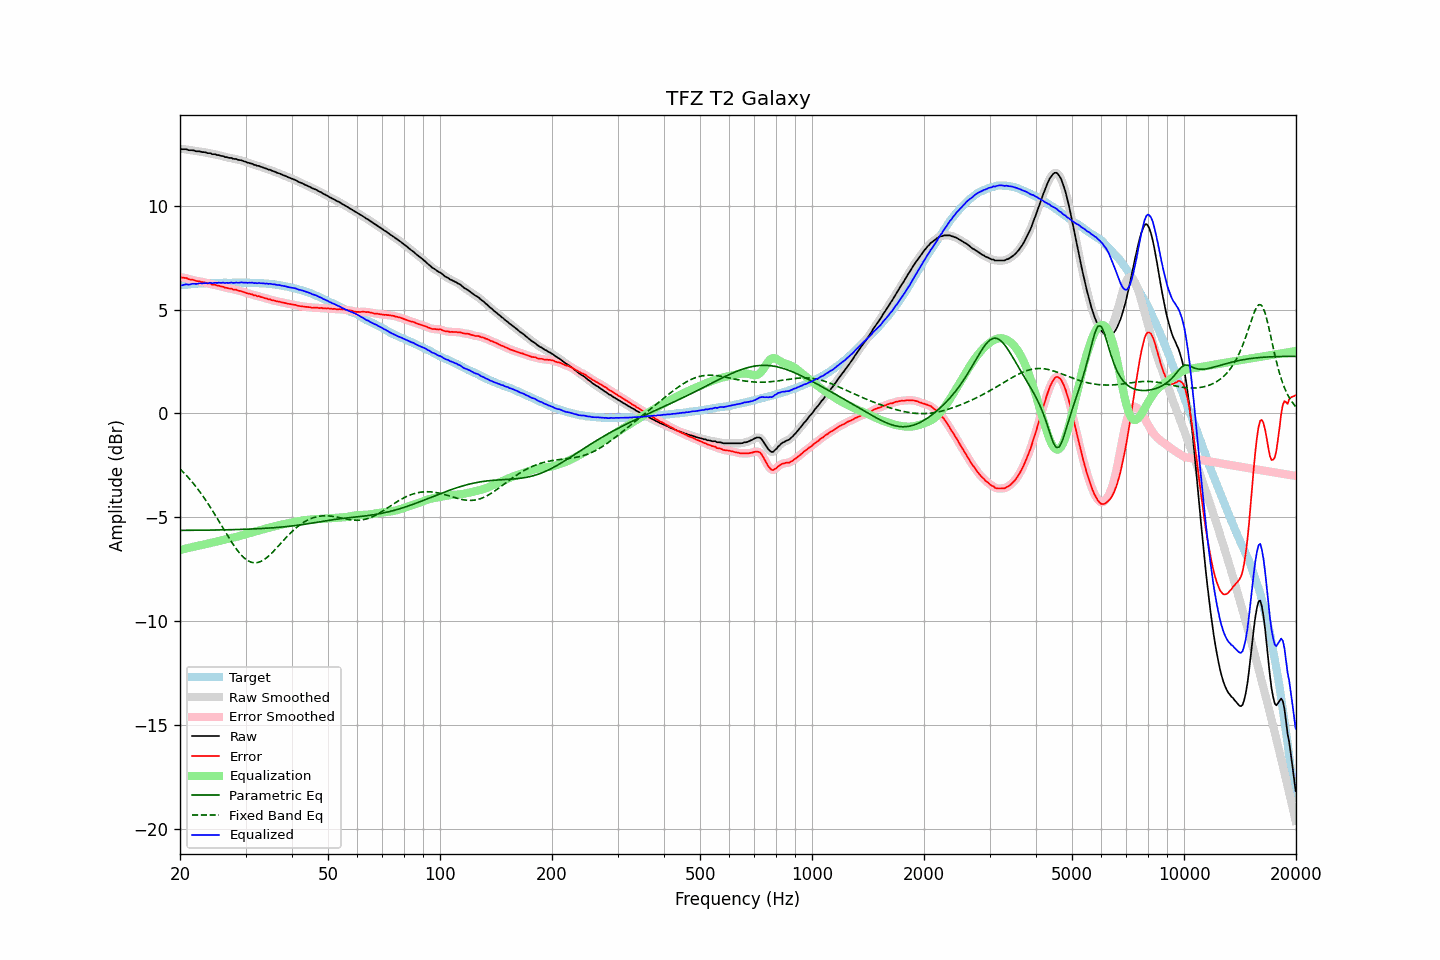

The data file committed next to this chart (first rows):
frequency, raw, error, smoothed, error_smoothed, equalization, parametric_eq, fixed_band_eq, equalized_raw, equalized_smoothed, target
20.00, 12.74, 6.57, 12.74, 6.57, -6.58, -5.63, -2.67, 6.17, 6.16, 6.17
20.20, 12.72, 6.54, 12.73, 6.56, -6.56, -5.63, -2.75, 6.17, 6.18, 6.18
20.40, 12.72, 6.53, 12.73, 6.54, -6.54, -5.63, -2.82, 6.19, 6.19, 6.19
20.61, 12.72, 6.53, 12.72, 6.53, -6.52, -5.63, -2.90, 6.20, 6.20, 6.20
20.81, 12.72, 6.53, 12.71, 6.51, -6.50, -5.63, -2.99, 6.22, 6.21, 6.20
21.02, 12.68, 6.48, 12.69, 6.48, -6.48, -5.63, -3.07, 6.20, 6.21, 6.21
21.23, 12.67, 6.46, 12.68, 6.46, -6.46, -5.63, -3.16, 6.21, 6.22, 6.22
21.44, 12.67, 6.44, 12.67, 6.44, -6.44, -5.63, -3.25, 6.23, 6.23, 6.24
21.66, 12.67, 6.44, 12.66, 6.43, -6.43, -5.63, -3.34, 6.25, 6.24, 6.24
21.87, 12.65, 6.41, 12.65, 6.41, -6.41, -5.63, -3.44, 6.25, 6.24, 6.25
22.09, 12.62, 6.38, 12.64, 6.39, -6.39, -5.62, -3.53, 6.23, 6.25, 6.25
22.31, 12.62, 6.37, 12.62, 6.37, -6.37, -5.62, -3.64, 6.25, 6.25, 6.25
22.54, 12.62, 6.37, 12.61, 6.36, -6.36, -5.62, -3.74, 6.26, 6.25, 6.25
22.76, 12.60, 6.34, 12.60, 6.34, -6.34, -5.62, -3.85, 6.26, 6.26, 6.26
22.99, 12.58, 6.32, 12.59, 6.33, -6.33, -5.62, -3.95, 6.26, 6.27, 6.26
23.22, 12.58, 6.32, 12.58, 6.31, -6.31, -5.62, -4.06, 6.27, 6.27, 6.26
23.45, 12.57, 6.30, 12.56, 6.29, -6.29, -5.62, -4.18, 6.28, 6.27, 6.27
23.69, 12.53, 6.26, 12.55, 6.28, -6.27, -5.62, -4.29, 6.26, 6.28, 6.27
23.92, 12.53, 6.26, 12.53, 6.26, -6.26, -5.62, -4.41, 6.28, 6.28, 6.27
24.16, 12.53, 6.25, 12.51, 6.23, -6.24, -5.62, -4.53, 6.29, 6.28, 6.28
24.40, 12.48, 6.19, 12.50, 6.22, -6.22, -5.61, -4.65, 6.26, 6.28, 6.29
24.65, 12.48, 6.19, 12.48, 6.19, -6.20, -5.61, -4.78, 6.28, 6.28, 6.29
24.89, 12.48, 6.19, 12.47, 6.18, -6.18, -5.61, -4.90, 6.30, 6.28, 6.29
25.14, 12.44, 6.16, 12.46, 6.17, -6.16, -5.61, -5.03, 6.28, 6.29, 6.29
25.39, 12.44, 6.16, 12.43, 6.15, -6.14, -5.61, -5.16, 6.30, 6.29, 6.29
25.65, 12.41, 6.13, 12.42, 6.13, -6.13, -5.61, -5.29, 6.29, 6.29, 6.29
25.91, 12.39, 6.11, 12.40, 6.11, -6.11, -5.61, -5.42, 6.29, 6.29, 6.28
26.16, 12.39, 6.10, 12.38, 6.09, -6.09, -5.61, -5.55, 6.30, 6.29, 6.29
26.43, 12.34, 6.05, 12.36, 6.07, -6.07, -5.60, -5.68, 6.27, 6.29, 6.29
26.69, 12.34, 6.05, 12.34, 6.04, -6.05, -5.60, -5.81, 6.29, 6.28, 6.29
26.96, 12.31, 6.02, 12.32, 6.03, -6.03, -5.60, -5.93, 6.28, 6.29, 6.29
27.23, 12.30, 6.01, 12.31, 6.02, -6.01, -5.60, -6.06, 6.29, 6.29, 6.29
27.50, 12.30, 6.01, 12.29, 6.00, -6.00, -5.60, -6.18, 6.31, 6.29, 6.29
27.77, 12.26, 5.97, 12.28, 5.98, -5.98, -5.59, -6.30, 6.28, 6.30, 6.30
28.05, 12.25, 5.96, 12.26, 5.96, -5.96, -5.59, -6.41, 6.29, 6.29, 6.30
28.33, 12.25, 5.96, 12.24, 5.94, -5.94, -5.59, -6.52, 6.31, 6.29, 6.29
28.62, 12.21, 5.92, 12.22, 5.93, -5.93, -5.59, -6.62, 6.29, 6.30, 6.29
28.90, 12.20, 5.90, 12.21, 5.91, -5.90, -5.59, -6.72, 6.30, 6.30, 6.30
29.19, 12.19, 5.89, 12.18, 5.88, -5.88, -5.58, -6.81, 6.31, 6.30, 6.30
29.48, 12.16, 5.86, 12.17, 5.86, -5.86, -5.58, -6.89, 6.30, 6.31, 6.30
29.78, 12.13, 5.84, 12.14, 5.84, -5.84, -5.58, -6.96, 6.30, 6.30, 6.30
30.08, 12.11, 5.81, 12.11, 5.81, -5.81, -5.57, -7.02, 6.30, 6.29, 6.31
30.38, 12.07, 5.78, 12.08, 5.78, -5.79, -5.57, -7.08, 6.28, 6.29, 6.29
30.68, 12.06, 5.77, 12.06, 5.77, -5.77, -5.57, -7.12, 6.30, 6.30, 6.29
30.99, 12.03, 5.74, 12.04, 5.74, -5.74, -5.57, -7.16, 6.29, 6.29, 6.29
31.30, 12.02, 5.73, 12.01, 5.73, -5.72, -5.56, -7.18, 6.30, 6.29, 6.29
31.61, 11.97, 5.69, 11.98, 5.70, -5.70, -5.56, -7.19, 6.27, 6.28, 6.29
31.93, 11.96, 5.69, 11.96, 5.68, -5.68, -5.56, -7.19, 6.28, 6.28, 6.28
32.24, 11.92, 5.64, 11.93, 5.66, -5.66, -5.55, -7.18, 6.26, 6.27, 6.28
32.57, 11.92, 5.65, 11.91, 5.64, -5.64, -5.55, -7.16, 6.29, 6.28, 6.27
32.89, 11.88, 5.61, 11.89, 5.62, -5.61, -5.54, -7.14, 6.27, 6.27, 6.27
33.22, 11.86, 5.60, 11.86, 5.60, -5.59, -5.54, -7.10, 6.27, 6.27, 6.27
33.55, 11.83, 5.57, 11.83, 5.57, -5.57, -5.53, -7.05, 6.26, 6.26, 6.26
33.89, 11.80, 5.54, 11.80, 5.55, -5.55, -5.53, -7.00, 6.25, 6.25, 6.26
34.23, 11.78, 5.53, 11.78, 5.53, -5.53, -5.53, -6.94, 6.25, 6.25, 6.25
34.57, 11.74, 5.50, 11.75, 5.51, -5.51, -5.52, -6.87, 6.24, 6.25, 6.25
34.92, 11.73, 5.50, 11.72, 5.49, -5.49, -5.51, -6.80, 6.25, 6.24, 6.23
35.27, 11.69, 5.45, 11.70, 5.47, -5.46, -5.51, -6.73, 6.23, 6.23, 6.24
35.62, 11.66, 5.45, 11.67, 5.45, -5.45, -5.50, -6.65, 6.22, 6.22, 6.22
35.97, 11.64, 5.43, 11.63, 5.42, -5.43, -5.50, -6.57, 6.22, 6.21, 6.21
... 635 more rows
